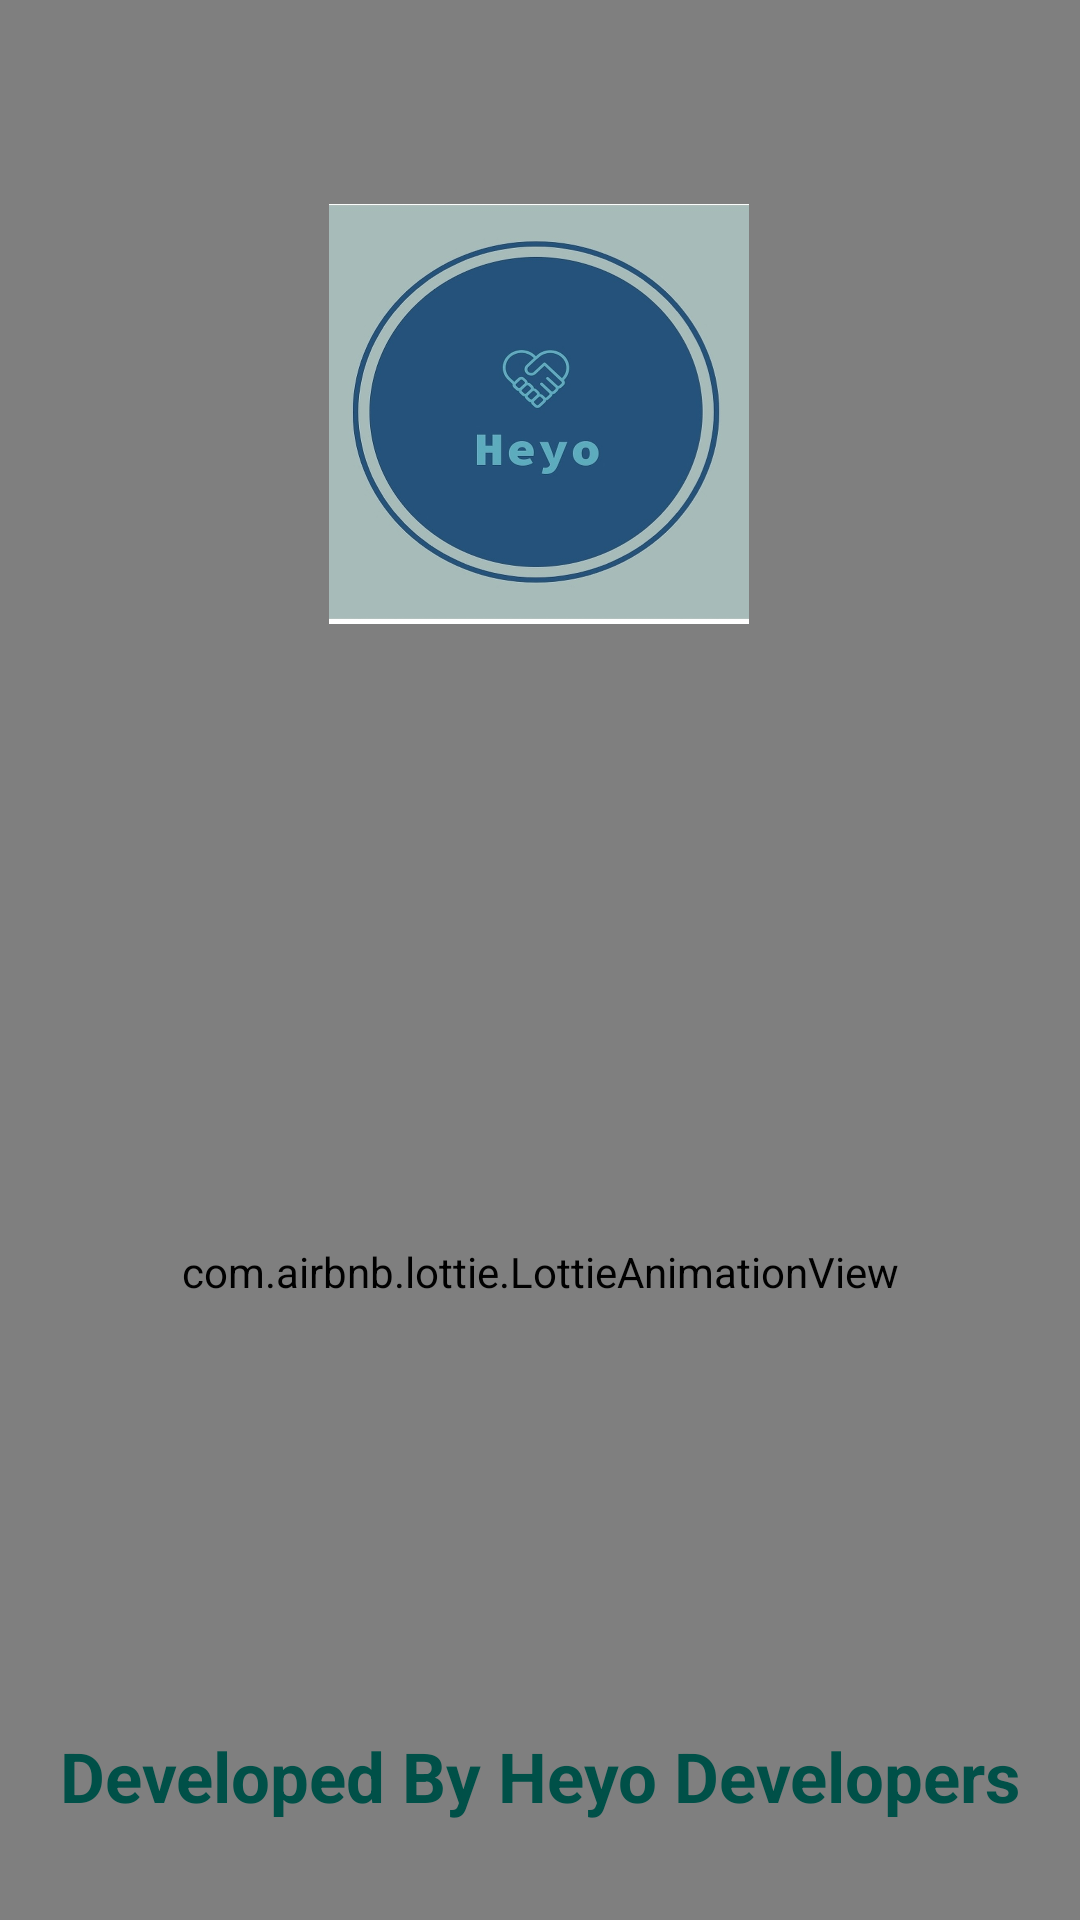

Produce the Android XML layout that renders to this screen, including the resource entries it uses.
<!-- AndroidManifest.xml: application theme AppTheme -->
<!-- res/layout/activity_splash_screen.xml -->
<?xml version="1.0" encoding="utf-8"?>
<androidx.constraintlayout.widget.ConstraintLayout xmlns:android="http://schemas.android.com/apk/res/android"
    xmlns:app="http://schemas.android.com/apk/res-auto"
    xmlns:tools="http://schemas.android.com/tools"
    android:layout_width="match_parent"
    android:layout_height="match_parent"
    >


    <com.airbnb.lottie.LottieAnimationView
        android:layout_width="match_parent"
        android:layout_height="match_parent"
        app:layout_constraintTop_toBottomOf="@+id/imageView"
        app:lottie_autoPlay="true"
        android:scaleType="centerCrop"
        app:lottie_loop="true"
        app:lottie_rawRes="@raw/bg"/>


    <ImageView
        android:id="@+id/imageView"
        android:layout_width="231dp"
        android:layout_height="140dp"
        android:layout_marginTop="68dp"
        android:src="@drawable/appstore"

        app:layout_constraintEnd_toEndOf="parent"
        app:layout_constraintHorizontal_bias="0.497"
        app:layout_constraintStart_toStartOf="parent"
        app:layout_constraintTop_toTopOf="parent" />

    <com.airbnb.lottie.LottieAnimationView
        android:id="@+id/lottieAnimationView"
        android:layout_width="250dp"
        android:layout_height="240dp"
        app:layout_constraintBottom_toBottomOf="parent"
        app:layout_constraintEnd_toEndOf="parent"
        app:layout_constraintStart_toStartOf="parent"
        app:layout_constraintTop_toBottomOf="@+id/imageView"
        app:lottie_autoPlay="true"
        app:lottie_loop="true"
        app:lottie_rawRes="@raw/communication" />

    <TextView
        android:layout_width="wrap_content"
        android:layout_height="wrap_content"
        android:text="Developed By Heyo Developers"
        android:textColor="@color/colorPrimaryDark"
        android:textSize="23sp"
        android:textStyle="bold"
        app:layout_constraintBottom_toBottomOf="parent"
        app:layout_constraintEnd_toEndOf="parent"
        app:layout_constraintStart_toStartOf="parent"
        app:layout_constraintTop_toBottomOf="@+id/lottieAnimationView" />
</androidx.constraintlayout.widget.ConstraintLayout>
<!-- resources referenced by this layout -->
<resources>
  <color name="colorPrimaryDark">#005048</color>
  <!-- drawable appstore: png bitmap (drawable, 56855 bytes) -->
  <style name="AppTheme" parent="Theme.AppCompat.Light.NoActionBar">
          
          <item name="colorPrimary">@color/colorPrimary</item>
          <item name="colorPrimaryDark">@color/colorPrimaryDark</item>
          <item name="colorAccent">@color/colorAccent</item>
      </style>
  <color name="colorPrimary">#2D5A7A</color>
  <color name="colorAccent">#E6E6E6</color>
</resources>
